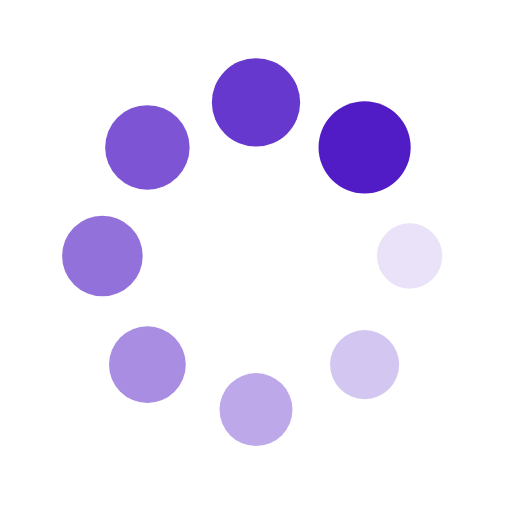
t = 0.00 s
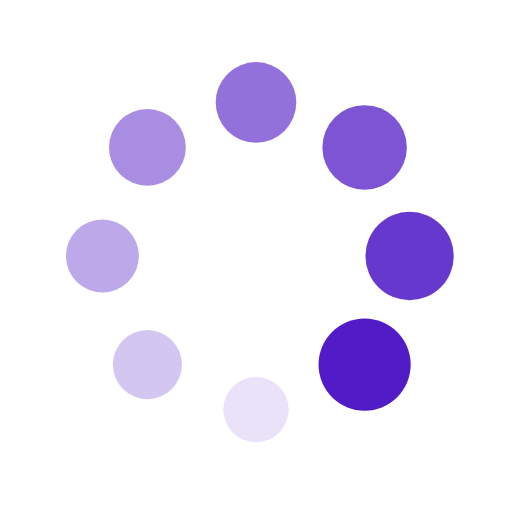
t = 0.25 s
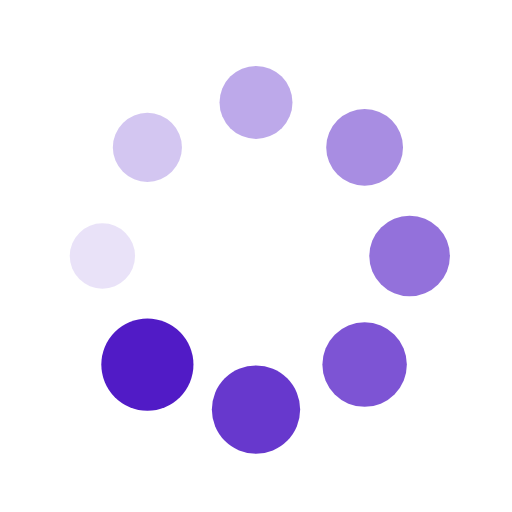
t = 0.50 s
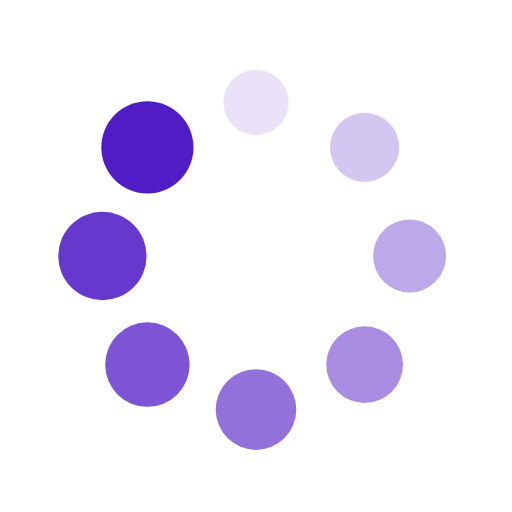
t = 0.75 s

The animated SVG that drew these frames (rendered in a browser with its animation timeline set to each time). Animation: 16 SMIL elements (animate=8,animateTransform=8); one cycle of 1.00 s, repeats indefinitely.

<?xml version="1.0" encoding="utf-8"?>
<svg xmlns="http://www.w3.org/2000/svg" xmlns:xlink="http://www.w3.org/1999/xlink" style="margin: auto; background: none; display: block; shape-rendering: auto;" width="70px" height="70px" viewBox="0 0 100 100" preserveAspectRatio="xMidYMid">
<g transform="translate(80,50)">
<g transform="rotate(0)">
<circle cx="0" cy="0" r="6" fill="#511bc6" fill-opacity="1">
  <animateTransform attributeName="transform" type="scale" begin="-0.875s" values="1.5 1.5;1 1" keyTimes="0;1" dur="1s" repeatCount="indefinite"></animateTransform>
  <animate attributeName="fill-opacity" keyTimes="0;1" dur="1s" repeatCount="indefinite" values="1;0" begin="-0.875s"></animate>
</circle>
</g>
</g><g transform="translate(71.21320343559643,71.21320343559643)">
<g transform="rotate(45)">
<circle cx="0" cy="0" r="6" fill="#511bc6" fill-opacity="0.875">
  <animateTransform attributeName="transform" type="scale" begin="-0.75s" values="1.5 1.5;1 1" keyTimes="0;1" dur="1s" repeatCount="indefinite"></animateTransform>
  <animate attributeName="fill-opacity" keyTimes="0;1" dur="1s" repeatCount="indefinite" values="1;0" begin="-0.75s"></animate>
</circle>
</g>
</g><g transform="translate(50,80)">
<g transform="rotate(90)">
<circle cx="0" cy="0" r="6" fill="#511bc6" fill-opacity="0.75">
  <animateTransform attributeName="transform" type="scale" begin="-0.625s" values="1.5 1.5;1 1" keyTimes="0;1" dur="1s" repeatCount="indefinite"></animateTransform>
  <animate attributeName="fill-opacity" keyTimes="0;1" dur="1s" repeatCount="indefinite" values="1;0" begin="-0.625s"></animate>
</circle>
</g>
</g><g transform="translate(28.786796564403577,71.21320343559643)">
<g transform="rotate(135)">
<circle cx="0" cy="0" r="6" fill="#511bc6" fill-opacity="0.625">
  <animateTransform attributeName="transform" type="scale" begin="-0.5s" values="1.5 1.5;1 1" keyTimes="0;1" dur="1s" repeatCount="indefinite"></animateTransform>
  <animate attributeName="fill-opacity" keyTimes="0;1" dur="1s" repeatCount="indefinite" values="1;0" begin="-0.5s"></animate>
</circle>
</g>
</g><g transform="translate(20,50.00000000000001)">
<g transform="rotate(180)">
<circle cx="0" cy="0" r="6" fill="#511bc6" fill-opacity="0.5">
  <animateTransform attributeName="transform" type="scale" begin="-0.375s" values="1.5 1.5;1 1" keyTimes="0;1" dur="1s" repeatCount="indefinite"></animateTransform>
  <animate attributeName="fill-opacity" keyTimes="0;1" dur="1s" repeatCount="indefinite" values="1;0" begin="-0.375s"></animate>
</circle>
</g>
</g><g transform="translate(28.78679656440357,28.786796564403577)">
<g transform="rotate(225)">
<circle cx="0" cy="0" r="6" fill="#511bc6" fill-opacity="0.375">
  <animateTransform attributeName="transform" type="scale" begin="-0.25s" values="1.5 1.5;1 1" keyTimes="0;1" dur="1s" repeatCount="indefinite"></animateTransform>
  <animate attributeName="fill-opacity" keyTimes="0;1" dur="1s" repeatCount="indefinite" values="1;0" begin="-0.25s"></animate>
</circle>
</g>
</g><g transform="translate(49.99999999999999,20)">
<g transform="rotate(270)">
<circle cx="0" cy="0" r="6" fill="#511bc6" fill-opacity="0.25">
  <animateTransform attributeName="transform" type="scale" begin="-0.125s" values="1.5 1.5;1 1" keyTimes="0;1" dur="1s" repeatCount="indefinite"></animateTransform>
  <animate attributeName="fill-opacity" keyTimes="0;1" dur="1s" repeatCount="indefinite" values="1;0" begin="-0.125s"></animate>
</circle>
</g>
</g><g transform="translate(71.21320343559643,28.78679656440357)">
<g transform="rotate(315)">
<circle cx="0" cy="0" r="6" fill="#511bc6" fill-opacity="0.125">
  <animateTransform attributeName="transform" type="scale" begin="0s" values="1.5 1.5;1 1" keyTimes="0;1" dur="1s" repeatCount="indefinite"></animateTransform>
  <animate attributeName="fill-opacity" keyTimes="0;1" dur="1s" repeatCount="indefinite" values="1;0" begin="0s"></animate>
</circle>
</g>
</g>
</svg>